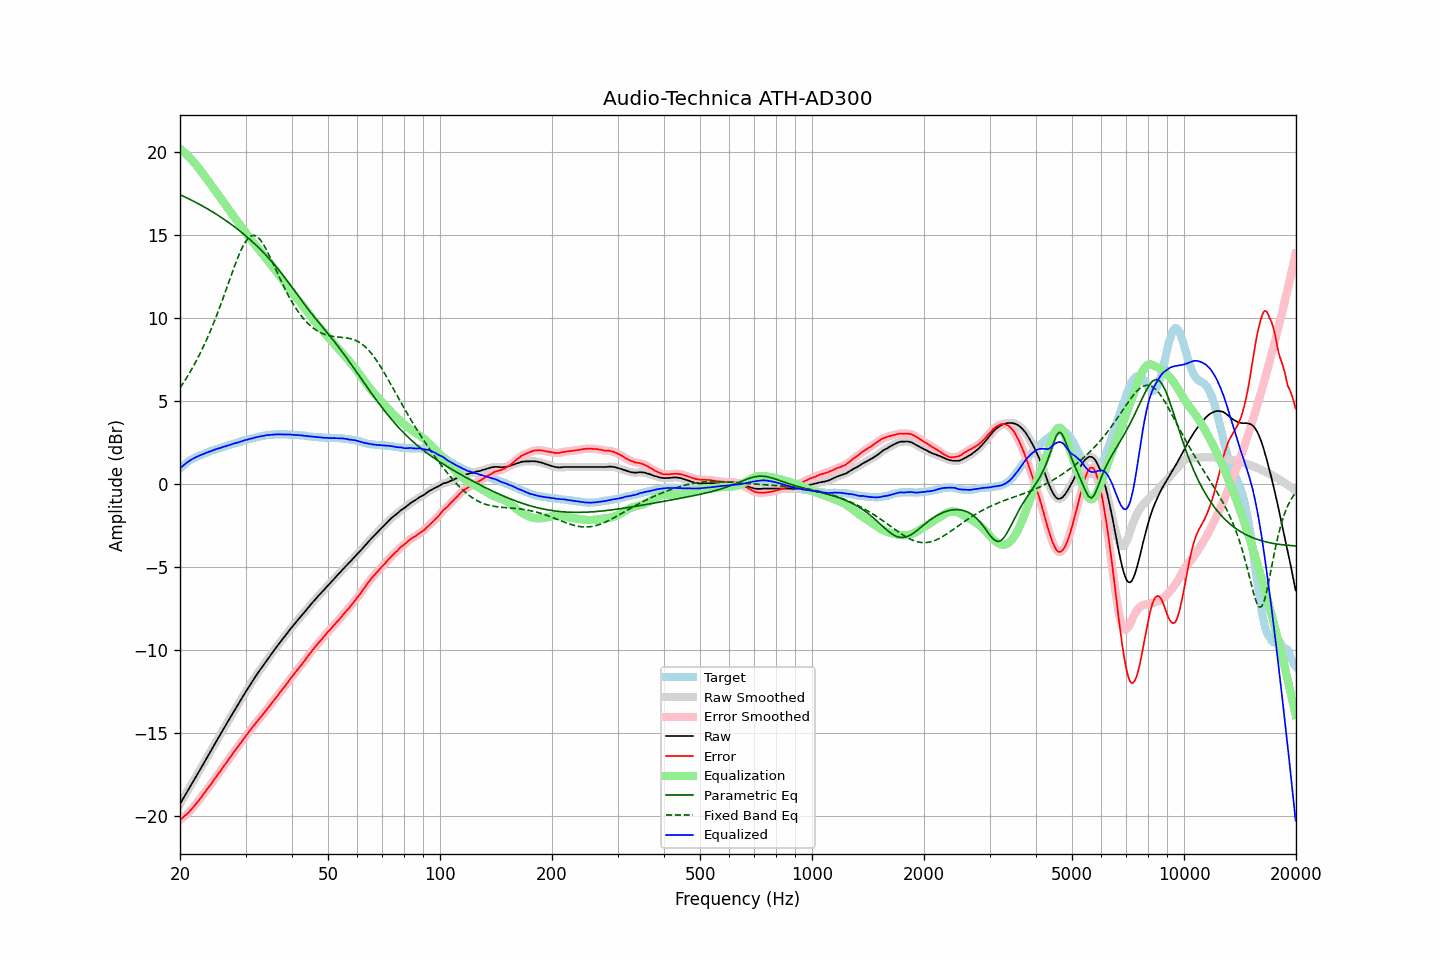

Values plotted in this chart, from the file beside it:
frequency, raw, error, smoothed, error_smoothed, equalization, parametric_eq, fixed_band_eq, equalized_raw, equalized_smoothed, target
20.00, -19.25, -20.22, -19.25, -20.22, 20.21, 17.45, 5.81, 0.96, 0.96, 0.96
20.20, -19.08, -20.14, -19.09, -20.13, 20.14, 17.40, 5.95, 1.05, 1.05, 1.05
20.40, -18.92, -20.05, -18.92, -20.05, 20.06, 17.36, 6.10, 1.13, 1.14, 1.13
20.61, -18.76, -19.96, -18.76, -19.97, 19.97, 17.31, 6.25, 1.21, 1.22, 1.20
20.81, -18.59, -19.88, -18.59, -19.88, 19.88, 17.27, 6.40, 1.29, 1.29, 1.29
21.02, -18.42, -19.80, -18.42, -19.79, 19.79, 17.22, 6.56, 1.36, 1.36, 1.37
21.23, -18.26, -19.70, -18.26, -19.69, 19.69, 17.17, 6.72, 1.43, 1.43, 1.43
21.44, -18.09, -19.58, -18.10, -19.59, 19.58, 17.12, 6.89, 1.49, 1.49, 1.49
21.66, -17.94, -19.48, -17.93, -19.48, 19.48, 17.08, 7.06, 1.54, 1.54, 1.54
21.87, -17.77, -19.36, -17.77, -19.36, 19.36, 17.03, 7.23, 1.59, 1.60, 1.59
22.09, -17.60, -19.24, -17.60, -19.24, 19.24, 16.98, 7.41, 1.64, 1.64, 1.64
22.31, -17.43, -19.12, -17.43, -19.12, 19.12, 16.92, 7.60, 1.69, 1.69, 1.69
22.54, -17.27, -19.00, -17.27, -19.00, 19.00, 16.87, 7.79, 1.73, 1.73, 1.73
22.76, -17.10, -18.87, -17.10, -18.87, 18.87, 16.82, 7.99, 1.77, 1.77, 1.77
22.99, -16.93, -18.74, -16.93, -18.74, 18.74, 16.77, 8.18, 1.81, 1.81, 1.80
23.22, -16.76, -18.61, -16.76, -18.61, 18.61, 16.71, 8.39, 1.85, 1.85, 1.84
23.45, -16.59, -18.47, -16.59, -18.47, 18.48, 16.66, 8.60, 1.89, 1.89, 1.88
23.69, -16.43, -18.35, -16.42, -18.35, 18.35, 16.60, 8.82, 1.92, 1.93, 1.92
23.92, -16.25, -18.21, -16.26, -18.22, 18.22, 16.54, 9.04, 1.97, 1.96, 1.96
24.16, -16.09, -18.10, -16.09, -18.09, 18.09, 16.49, 9.27, 1.99, 2.00, 2.01
24.40, -15.92, -17.96, -15.92, -17.96, 17.95, 16.43, 9.50, 2.03, 2.03, 2.04
24.65, -15.75, -17.82, -15.75, -17.82, 17.82, 16.37, 9.74, 2.06, 2.07, 2.06
24.89, -15.58, -17.67, -15.58, -17.68, 17.68, 16.31, 9.98, 2.10, 2.10, 2.09
25.14, -15.41, -17.54, -15.41, -17.54, 17.55, 16.25, 10.23, 2.14, 2.13, 2.13
25.39, -15.25, -17.41, -15.25, -17.41, 17.41, 16.18, 10.48, 2.16, 2.16, 2.16
25.65, -15.08, -17.29, -15.08, -17.28, 17.28, 16.12, 10.74, 2.19, 2.19, 2.20
25.91, -14.92, -17.14, -14.92, -17.14, 17.14, 16.06, 11.00, 2.22, 2.23, 2.22
26.16, -14.74, -16.99, -14.75, -17.00, 17.01, 15.99, 11.27, 2.27, 2.26, 2.25
26.43, -14.59, -16.88, -14.58, -16.87, 16.87, 15.93, 11.54, 2.29, 2.29, 2.29
26.69, -14.41, -16.74, -14.42, -16.74, 16.74, 15.86, 11.81, 2.32, 2.32, 2.32
26.96, -14.25, -16.61, -14.25, -16.61, 16.60, 15.79, 12.08, 2.35, 2.35, 2.35
27.23, -14.09, -16.47, -14.09, -16.47, 16.46, 15.72, 12.35, 2.38, 2.38, 2.38
27.50, -13.92, -16.34, -13.92, -16.33, 16.33, 15.65, 12.63, 2.41, 2.41, 2.41
27.77, -13.75, -16.18, -13.75, -16.19, 16.20, 15.58, 12.89, 2.45, 2.44, 2.43
28.05, -13.59, -16.06, -13.59, -16.06, 16.06, 15.50, 13.16, 2.47, 2.47, 2.47
28.33, -13.43, -15.92, -13.43, -15.93, 15.93, 15.43, 13.41, 2.50, 2.50, 2.49
28.62, -13.28, -15.80, -13.27, -15.80, 15.80, 15.36, 13.66, 2.52, 2.53, 2.52
28.90, -13.11, -15.67, -13.11, -15.67, 15.67, 15.28, 13.89, 2.56, 2.56, 2.56
29.19, -12.95, -15.54, -12.95, -15.54, 15.54, 15.20, 14.12, 2.59, 2.59, 2.58
29.48, -12.79, -15.42, -12.79, -15.41, 15.41, 15.12, 14.31, 2.62, 2.62, 2.63
29.78, -12.63, -15.28, -12.63, -15.28, 15.28, 15.04, 14.50, 2.65, 2.65, 2.64
30.08, -12.48, -15.15, -12.48, -15.15, 15.15, 14.96, 14.65, 2.68, 2.67, 2.67
30.38, -12.33, -15.03, -12.32, -15.02, 15.02, 14.88, 14.79, 2.70, 2.70, 2.70
30.68, -12.16, -14.90, -12.17, -14.90, 14.89, 14.79, 14.88, 2.73, 2.73, 2.73
30.99, -12.01, -14.77, -12.01, -14.77, 14.77, 14.70, 14.96, 2.75, 2.75, 2.75
31.30, -11.86, -14.64, -11.86, -14.64, 14.64, 14.62, 14.99, 2.77, 2.78, 2.77
31.61, -11.71, -14.52, -11.71, -14.51, 14.52, 14.53, 15.00, 2.80, 2.80, 2.80
31.93, -11.57, -14.39, -11.57, -14.39, 14.40, 14.44, 14.97, 2.83, 2.83, 2.82
32.24, -11.42, -14.26, -11.42, -14.27, 14.27, 14.34, 14.92, 2.85, 2.85, 2.84
32.57, -11.28, -14.16, -11.29, -14.15, 14.15, 14.25, 14.83, 2.87, 2.87, 2.87
32.89, -11.15, -14.04, -11.15, -14.04, 14.04, 14.15, 14.72, 2.88, 2.89, 2.89
33.22, -11.01, -13.92, -11.01, -13.92, 13.92, 14.06, 14.59, 2.90, 2.91, 2.91
33.55, -10.87, -13.80, -10.87, -13.80, 13.80, 13.96, 14.44, 2.93, 2.93, 2.93
33.89, -10.73, -13.68, -10.73, -13.68, 13.68, 13.85, 14.27, 2.95, 2.95, 2.94
34.23, -10.59, -13.56, -10.60, -13.55, 13.56, 13.75, 14.09, 2.96, 2.96, 2.96
34.57, -10.46, -13.44, -10.46, -13.43, 13.44, 13.64, 13.89, 2.97, 2.98, 2.97
34.92, -10.32, -13.31, -10.33, -13.31, 13.31, 13.54, 13.69, 2.99, 2.98, 2.98
35.27, -10.19, -13.20, -10.19, -13.19, 13.19, 13.43, 13.48, 2.99, 2.99, 3.00
35.62, -10.06, -13.06, -10.06, -13.06, 13.06, 13.32, 13.27, 3.00, 3.00, 2.99
35.97, -9.93, -12.93, -9.93, -12.94, 12.94, 13.20, 13.05, 3.01, 3.00, 3.00
... 635 more rows
